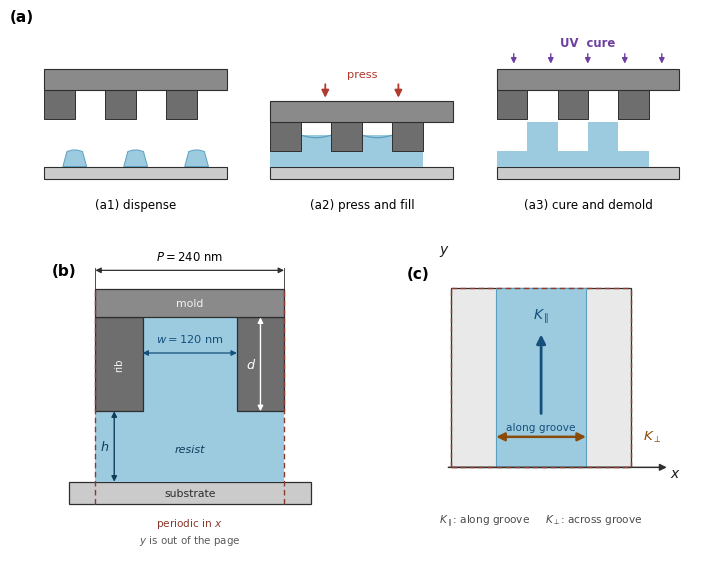

Write Python code to recreate this figure. (Note: this script raises an exception after producing the figure.)
# -*- coding: utf-8 -*-
"""
Fig. 1 — Device and unit cell (publication version)
(a) J-FIL process: dispense -> press & fill -> cure & demold
(b) Unit-cell cross-section: rib / groove / substrate, dimensions P, w, d, h
(c) Unit-cell top view: coordinate convention and the two driving directions
Real geometry: P = 240 nm, w = 120 nm (groove 60-180 nm), h = 75 nm, d = 100 nm
"""
import os
import matplotlib
matplotlib.use("Agg")
import matplotlib.pyplot as plt
import numpy as np
from matplotlib.patches import Rectangle, Polygon, Arc

plt.rcParams.update({
    "font.family": "DejaVu Sans",
    "font.size": 9,
    "mathtext.fontset": "dejavusans",
})

C_SUB   = "#CBCBCB"
C_MOLD  = "#6E6E6E"
C_MOLD2 = "#8A8A8A"
C_LIQ   = "#9CCBE0"
C_LIQ_D = "#5B9FBF"
C_EDGE  = "#2E2E2E"
INK     = "#1A1A1A"

fig = plt.figure(figsize=(7.16, 5.9), dpi=400)

# =====================================================================
# (a) process stages
# =====================================================================
axa = fig.add_axes([0.015, 0.635, 0.97, 0.335])
axa.set_xlim(0, 30.4)
axa.set_ylim(-1.35, 6.55)
axa.axis("off")

W, SUB_T = 8.0, 0.50
N_PIL, PITCH = 3, W / 3
PW = PITCH * 0.5
D_RIB, H_GAP, BODY = 1.15, 0.62, 0.85


def meniscus(ax, xl, xr, y0, sag, n=24, color=C_LIQ_D):
    """gently curved liquid surface sitting at y0, sagging by `sag`"""
    xs = np.linspace(xl, xr, n)
    ys = y0 - sag * np.sin(np.pi * (xs - xl) / (xr - xl))
    ax.plot(xs, ys, color=color, lw=0.9, zorder=4)


def stage(ax, x0, kind):
    ax.add_patch(Rectangle((x0, 0), W, SUB_T, facecolor=C_SUB,
                           edgecolor=C_EDGE, lw=0.8, zorder=1))
    top = SUB_T + H_GAP + D_RIB if kind == 1 else SUB_T + 3.05

    if kind == 0:                                  # dispense: three drops
        for k in range(N_PIL):
            cx = x0 + PITCH * (k + 0.5)
            ax.add_patch(Polygon([[cx - 0.52, SUB_T], [cx - 0.34, SUB_T + 0.60],
                                  [cx - 0.10, SUB_T + 0.66], [cx + 0.10, SUB_T + 0.66],
                                  [cx + 0.34, SUB_T + 0.60], [cx + 0.52, SUB_T]],
                                 closed=True, facecolor=C_LIQ, edgecolor=C_LIQ_D,
                                 lw=0.7, zorder=3))
    elif kind == 1:                                # press: thin film + partial groove
        for k in range(N_PIL):
            ax.add_patch(Rectangle((x0 + PITCH * k, SUB_T), PW, H_GAP,
                                   facecolor=C_LIQ, edgecolor="none", zorder=2))
        for k in range(N_PIL - 1):
            gx = x0 + PITCH * k + PW
            filly = H_GAP + D_RIB * 0.55
            ax.add_patch(Rectangle((gx, SUB_T), PITCH - PW, filly,
                                   facecolor=C_LIQ, edgecolor="none", zorder=2))
            meniscus(ax, gx, gx + PITCH - PW, SUB_T + filly, 0.10)
    else:                                          # cured: groove filled
        for k in range(N_PIL):
            ax.add_patch(Rectangle((x0 + PITCH * k, SUB_T), PW, H_GAP,
                                   facecolor=C_LIQ, edgecolor="none", zorder=2))
        for k in range(N_PIL - 1):
            gx = x0 + PITCH * k + PW
            ax.add_patch(Rectangle((gx, SUB_T), PITCH - PW, H_GAP + D_RIB,
                                   facecolor=C_LIQ, edgecolor="none", zorder=2))

    for k in range(N_PIL):
        ax.add_patch(Rectangle((x0 + PITCH * k, top - D_RIB), PW, D_RIB,
                               facecolor=C_MOLD, edgecolor=C_EDGE, lw=0.7, zorder=5))
    ax.add_patch(Rectangle((x0, top), W, BODY, facecolor=C_MOLD2,
                           edgecolor=C_EDGE, lw=0.8, zorder=5))

    if kind == 1:
        for xx in (x0 + W * 0.30, x0 + W * 0.70):
            ax.annotate("", xy=(xx, top + BODY + 0.02), xytext=(xx, top + BODY + 0.78),
                        arrowprops=dict(arrowstyle="-|>", lw=1.3, color="#B03A2E",
                                        mutation_scale=11))
        ax.text(x0 + W * 0.5, top + BODY + 0.86, "press", ha="center", va="bottom",
                fontsize=8.2, color="#B03A2E")
    if kind == 2:
        for k in range(5):
            xx = x0 + 0.75 + k * 1.62
            ax.annotate("", xy=(xx, top + BODY + 0.10), xytext=(xx, top + BODY + 0.72),
                        arrowprops=dict(arrowstyle="-|>", lw=1.0, color="#6C3FA0",
                                        mutation_scale=8))
        ax.text(x0 + W * 0.5, top + BODY + 0.80, "UV  cure", ha="center",
                va="bottom", fontsize=8.4, color="#6C3FA0", fontweight="bold")

    labels = ["(a1) dispense", "(a2) press and fill", "(a3) cure and demold"]
    ax.text(x0 + W / 2, -1.05, labels[kind], ha="center", va="center", fontsize=8.6)

for i in range(3):
    stage(axa, 1.15 + i * 9.9, i)

axa.text(-0.35, 6.30, "(a)", fontsize=11, fontweight="bold")

# =====================================================================
# (b) unit-cell cross-section
# =====================================================================
axb = fig.add_axes([0.055, 0.055, 0.415, 0.50])
P, WW, HH, DD = 240.0, 120.0, 75.0, 100.0
X0, X1 = 60.0, 180.0
axb.set_xlim(-62, 316)
axb.set_ylim(-78, 236)
axb.axis("off")

# substrate (drawn slightly wider than the cell)
axb.add_patch(Rectangle((-34, -24), P + 68, 24, facecolor=C_SUB,
                        edgecolor=C_EDGE, lw=0.9, zorder=1))
# liquid: film under ribs + column in groove
axb.add_patch(Rectangle((0, 0), X0, HH, facecolor=C_LIQ, edgecolor="none", zorder=2))
axb.add_patch(Rectangle((X1, 0), P - X1, HH, facecolor=C_LIQ, edgecolor="none", zorder=2))
axb.add_patch(Rectangle((X0, 0), WW, HH + DD, facecolor=C_LIQ, edgecolor="none", zorder=2))
# ribs
axb.add_patch(Rectangle((0, HH), X0, DD, facecolor=C_MOLD,
                        edgecolor=C_EDGE, lw=0.9, zorder=3))
axb.add_patch(Rectangle((X1, HH), P - X1, DD, facecolor=C_MOLD,
                        edgecolor=C_EDGE, lw=0.9, zorder=3))
# mold body
axb.add_patch(Rectangle((0, HH + DD), P, 30, facecolor=C_MOLD2,
                        edgecolor=C_EDGE, lw=0.9, zorder=3))

# periodic cut lines
for xx in (0, P):
    axb.plot([xx, xx], [-24, HH + DD + 30], ls=(0, (4, 2.5)), lw=1.0,
             color="#8B3A2E", zorder=6)

# ---- dimension P (top) ----
yp = HH + DD + 30 + 20
axb.annotate("", xy=(0, yp), xytext=(P, yp),
             arrowprops=dict(arrowstyle="<|-|>", lw=0.9, color=C_EDGE,
                             mutation_scale=8, shrinkA=0, shrinkB=0))
for xx in (0, P):
    axb.plot([xx, xx], [HH + DD + 30, yp + 3], lw=0.6, color=C_EDGE, zorder=5)
axb.text(P / 2, yp + 7, r"$P = 240$ nm", ha="center", va="bottom", fontsize=8.4)

# ---- dimension w (inside groove, near the top of the groove) ----
yw = HH + DD * 0.62
axb.annotate("", xy=(X0, yw), xytext=(X1, yw),
             arrowprops=dict(arrowstyle="<|-|>", lw=0.9, color="#14507A",
                             mutation_scale=8, shrinkA=0, shrinkB=0))
axb.text(P / 2, yw + 9, r"$w = 120$ nm", ha="center", va="bottom",
         fontsize=8.2, color="#14507A")

# ---- dimension h (left, inside the liquid film under the left rib) ----
xh = 30.0
axb.annotate("", xy=(xh - 6, 0), xytext=(xh - 6, HH),
             arrowprops=dict(arrowstyle="<|-|>", lw=1.0, color="#0F3D5C",
                             mutation_scale=8, shrinkA=0, shrinkB=0))
axb.text(xh - 12, HH / 2, r"$h$", ha="right", va="center", fontsize=9.2,
         color="#0F3D5C", fontweight="bold")

# ---- dimension d (right rib height = groove depth), white on dark ----
xd2 = P - 30.0
axb.annotate("", xy=(xd2, HH), xytext=(xd2, HH + DD),
             arrowprops=dict(arrowstyle="<|-|>", lw=1.0, color="white",
                             mutation_scale=8, shrinkA=0, shrinkB=0))
axb.text(xd2 - 6, HH + DD / 2, r"$d$", ha="right", va="center", fontsize=9.2,
         color="white", fontweight="bold")

# ---- labels ----
axb.text(P / 2, -12, "substrate", ha="center", va="center", fontsize=7.8,
         color="#2E2E2E")
axb.text(P / 2, HH + DD + 15, "mold", ha="center", va="center", fontsize=7.8,
         color="#F2F2F2")
axb.text(P / 2, 34, "resist", ha="center", va="center", fontsize=8.0,
         color="#0F3D5C", style="italic")
axb.text(X0 - 30, HH + DD / 2, "rib", ha="center", va="center", fontsize=7.4,
         color="#F2F2F2", rotation=90)

# periodicity note (below substrate, clear of everything else)
axb.text(P / 2, -44, r"periodic in $x$", ha="center", va="center",
         fontsize=7.6, color="#8B3A2E")
axb.text(P / 2, -62, r"$y$ is out of the page", ha="center", va="center",
         fontsize=7.4, color="#5A5A5A")

axb.text(-56, 220, "(b)", fontsize=11, fontweight="bold")

# =====================================================================
# (c) unit-cell top view
# =====================================================================
axc = fig.add_axes([0.545, 0.055, 0.42, 0.50])
axc.set_xlim(-72, 330)
axc.set_ylim(-108, 268)
axc.set_aspect("equal")
axc.axis("off")

axc.add_patch(Rectangle((0, 0), P, P, facecolor="#E9E9E9",
                        edgecolor=C_EDGE, lw=0.9, zorder=1))
axc.add_patch(Rectangle((X0, 0), WW, P, facecolor=C_LIQ,
                        edgecolor=C_LIQ_D, lw=0.8, zorder=2))
for xx in (0, P):
    axc.plot([xx, xx], [0, P], ls=(0, (4, 2.5)), lw=1.0, color="#8B3A2E", zorder=4)
for yy in (0, P):
    axc.plot([0, P], [yy, yy], ls=(0, (4, 2.5)), lw=1.0, color="#8B3A2E", zorder=4)

# axes
axc.annotate("", xy=(P + 48, 0), xytext=(-4, 0),
             arrowprops=dict(arrowstyle="-|>", lw=1.1, color=C_EDGE,
                             mutation_scale=10, shrinkA=0, shrinkB=0))
axc.annotate("", xy=(0, P + 44), xytext=(0, -4),
             arrowprops=dict(arrowstyle="-|>", lw=1.1, color=C_EDGE,
                             mutation_scale=10, shrinkA=0, shrinkB=0))
axc.text(P + 52, -14, r"$x$", fontsize=10, color=INK)
axc.text(-16, P + 46, r"$y$", fontsize=10, color=INK)

# K_parallel : along groove (y)
axc.annotate("", xy=(P / 2, P * 0.74), xytext=(P / 2, P * 0.30),
             arrowprops=dict(arrowstyle="-|>", lw=2.0, color="#14507A",
                             mutation_scale=13, shrinkA=0, shrinkB=0))
axc.text(P / 2, P * 0.79, r"$K_\parallel$", ha="center", va="bottom",
         fontsize=10, color="#14507A")
axc.text(P / 2, P * 0.25, "along groove", ha="center", va="top",
         fontsize=7.6, color="#14507A")

# K_perp : across groove (x) — drawn inside the cell, lower part
yK = P * 0.17
axc.annotate("", xy=(X1, yK), xytext=(X0, yK),
             arrowprops=dict(arrowstyle="<|-|>", lw=1.8, color="#8A4B08",
                             mutation_scale=12, shrinkA=0, shrinkB=0))
axc.text(P + 16, yK, r"$K_\perp$", ha="left", va="center",
         fontsize=9.6, color="#8A4B08")
axc.text(P / 2, -72, r"$K_\parallel$: along groove     $K_\perp$: across groove",
         ha="center", va="center", fontsize=7.6, color="#4A4A4A")

axc.text(-60, 252, "(c)", fontsize=11, fontweight="bold")

# =====================================================================
out = "/home/dell/yuanyuanxu/SIM240/figures/paper/Fig1_device_and_unitcell.png"
os.makedirs(os.path.dirname(out), exist_ok=True)
fig.savefig(out, facecolor="white", bbox_inches="tight", pad_inches=0.05)
fig.savefig(out.replace(".png", ".pdf"), facecolor="white",
            bbox_inches="tight", pad_inches=0.05)
fig.savefig(out.replace(".png", ".svg"), facecolor="white",
            bbox_inches="tight", pad_inches=0.05)
print("saved:", out)
